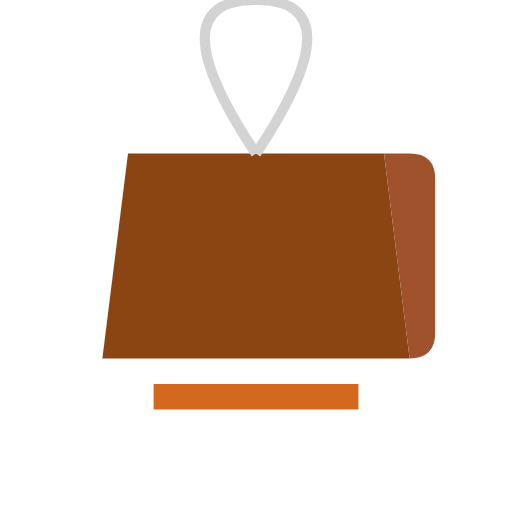
t = 0.00 s
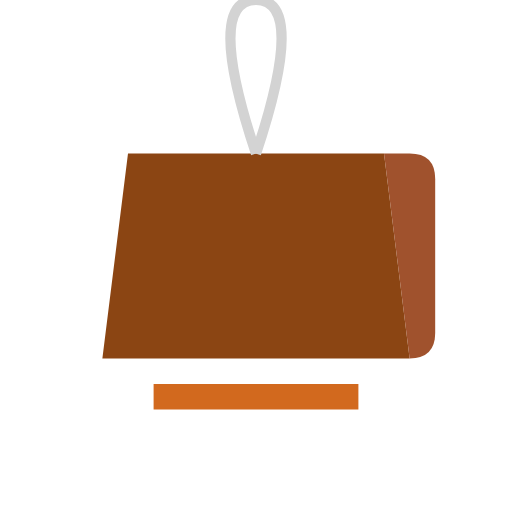
t = 0.50 s
t = 1.50 s: frame unchanged from t = 0.50 s, image omitted
t = 2.00 s: frame unchanged from t = 0.00 s, image omitted
t = 2.50 s: frame unchanged from t = 0.50 s, image omitted
t = 3.50 s: frame unchanged from t = 0.50 s, image omitted

The animated SVG that drew these frames (rendered in a browser with its animation timeline set to each time). Animation: 1 SMIL element (animate=1); one cycle of 4.00 s, repeats indefinitely.

<svg xmlns="http://www.w3.org/2000/svg" viewBox="0 0 100 100" width="200" height="200">
  <path d="M20 70 Q50 70 80 70 L75 30 Q50 30 25 30 Z" fill="#8B4513"/>
  <path d="M80 70 Q85 70 85 65 L85 35 Q85 30 80 30 L75 30 L80 70" fill="#A0522D"/>
  <path d="M30 80 Q50 80 70 80 L70 75 Q50 75 30 75 Z" fill="#D2691E"/>
  <path d="M50 30 Q30 0 50 0 T50 30" fill="none" stroke="#D3D3D3" stroke-width="2">
    <animate attributeName="d" 
             values="M50 30 Q30 0 50 0 T50 30;
                     M50 30 Q70 0 50 0 T50 30;
                     M50 30 Q30 0 50 0 T50 30"
             dur="4s" repeatCount="indefinite"/>
  </path>
</svg>
